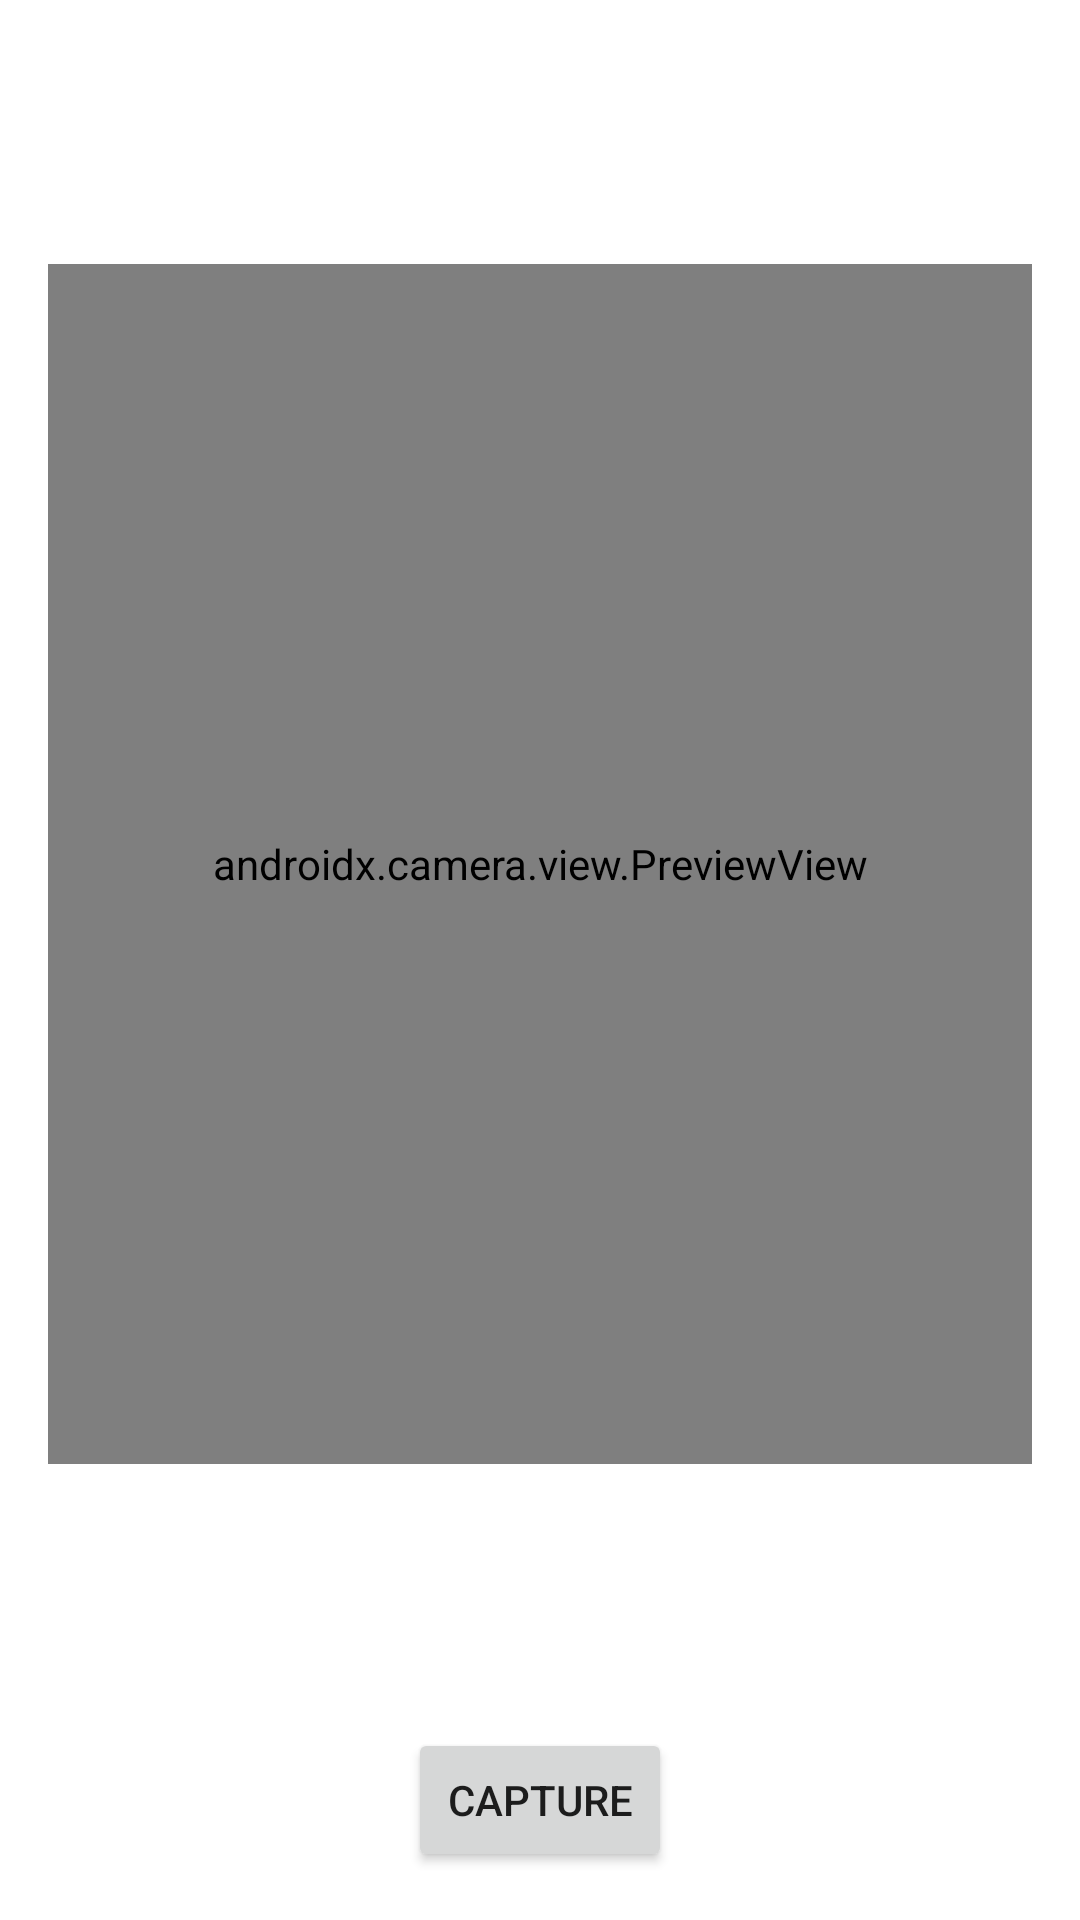

The Android layout XML behind this screen, and the referenced resources:
<!-- AndroidManifest.xml: application theme Theme.ChoreQuest -->
<!-- res/layout/fragment_camera.xml -->
<?xml version="1.0" encoding="utf-8"?>
<androidx.constraintlayout.widget.ConstraintLayout xmlns:android="http://schemas.android.com/apk/res/android"
    xmlns:app="http://schemas.android.com/apk/res-auto"
    xmlns:tools="http://schemas.android.com/tools"
    android:layout_width="match_parent"
    android:layout_height="match_parent"
    tools:context=".ui.cameraX.CameraFragment">

    
    <androidx.camera.view.PreviewView
        android:id="@+id/preview_view"
        android:layout_width="0dp"
        android:layout_height="400dp"
        android:layout_margin="16dp"
        app:layout_constraintTop_toTopOf="parent"
        app:layout_constraintBottom_toTopOf="@id/capture_button"
        app:layout_constraintStart_toStartOf="parent"
        app:layout_constraintEnd_toEndOf="parent" />

    
    <Button
        android:id="@+id/capture_button"
        android:layout_width="wrap_content"
        android:layout_height="wrap_content"
        android:text="Capture"
        android:layout_margin="16dp"
        app:layout_constraintBottom_toBottomOf="parent"
        app:layout_constraintStart_toStartOf="parent"
        app:layout_constraintEnd_toEndOf="parent" />

</androidx.constraintlayout.widget.ConstraintLayout>
<!-- resources referenced by this layout -->
<resources>
  <style name="Theme.ChoreQuest" parent="Theme.MaterialComponents.DayNight.DarkActionBar">
          
          <item name="colorPrimary">@color/light_blue01</item>
          <item name="colorPrimaryVariant">@color/blue01</item>
  
          
          <item name="colorSecondary">@color/light_blue01</item>
          <item name="colorSecondaryVariant">@color/light_blue01</item>
          <item name="colorOnSecondary">@color/dark_blue01</item>
  
          <item name="android:statusBarColor">?attr/colorPrimaryVariant</item>
      </style>
  <color name="light_blue01">#2C7DA0</color>
  <color name="blue01">#012A4A</color>
  <color name="dark_blue01">#0B132B</color>
</resources>
